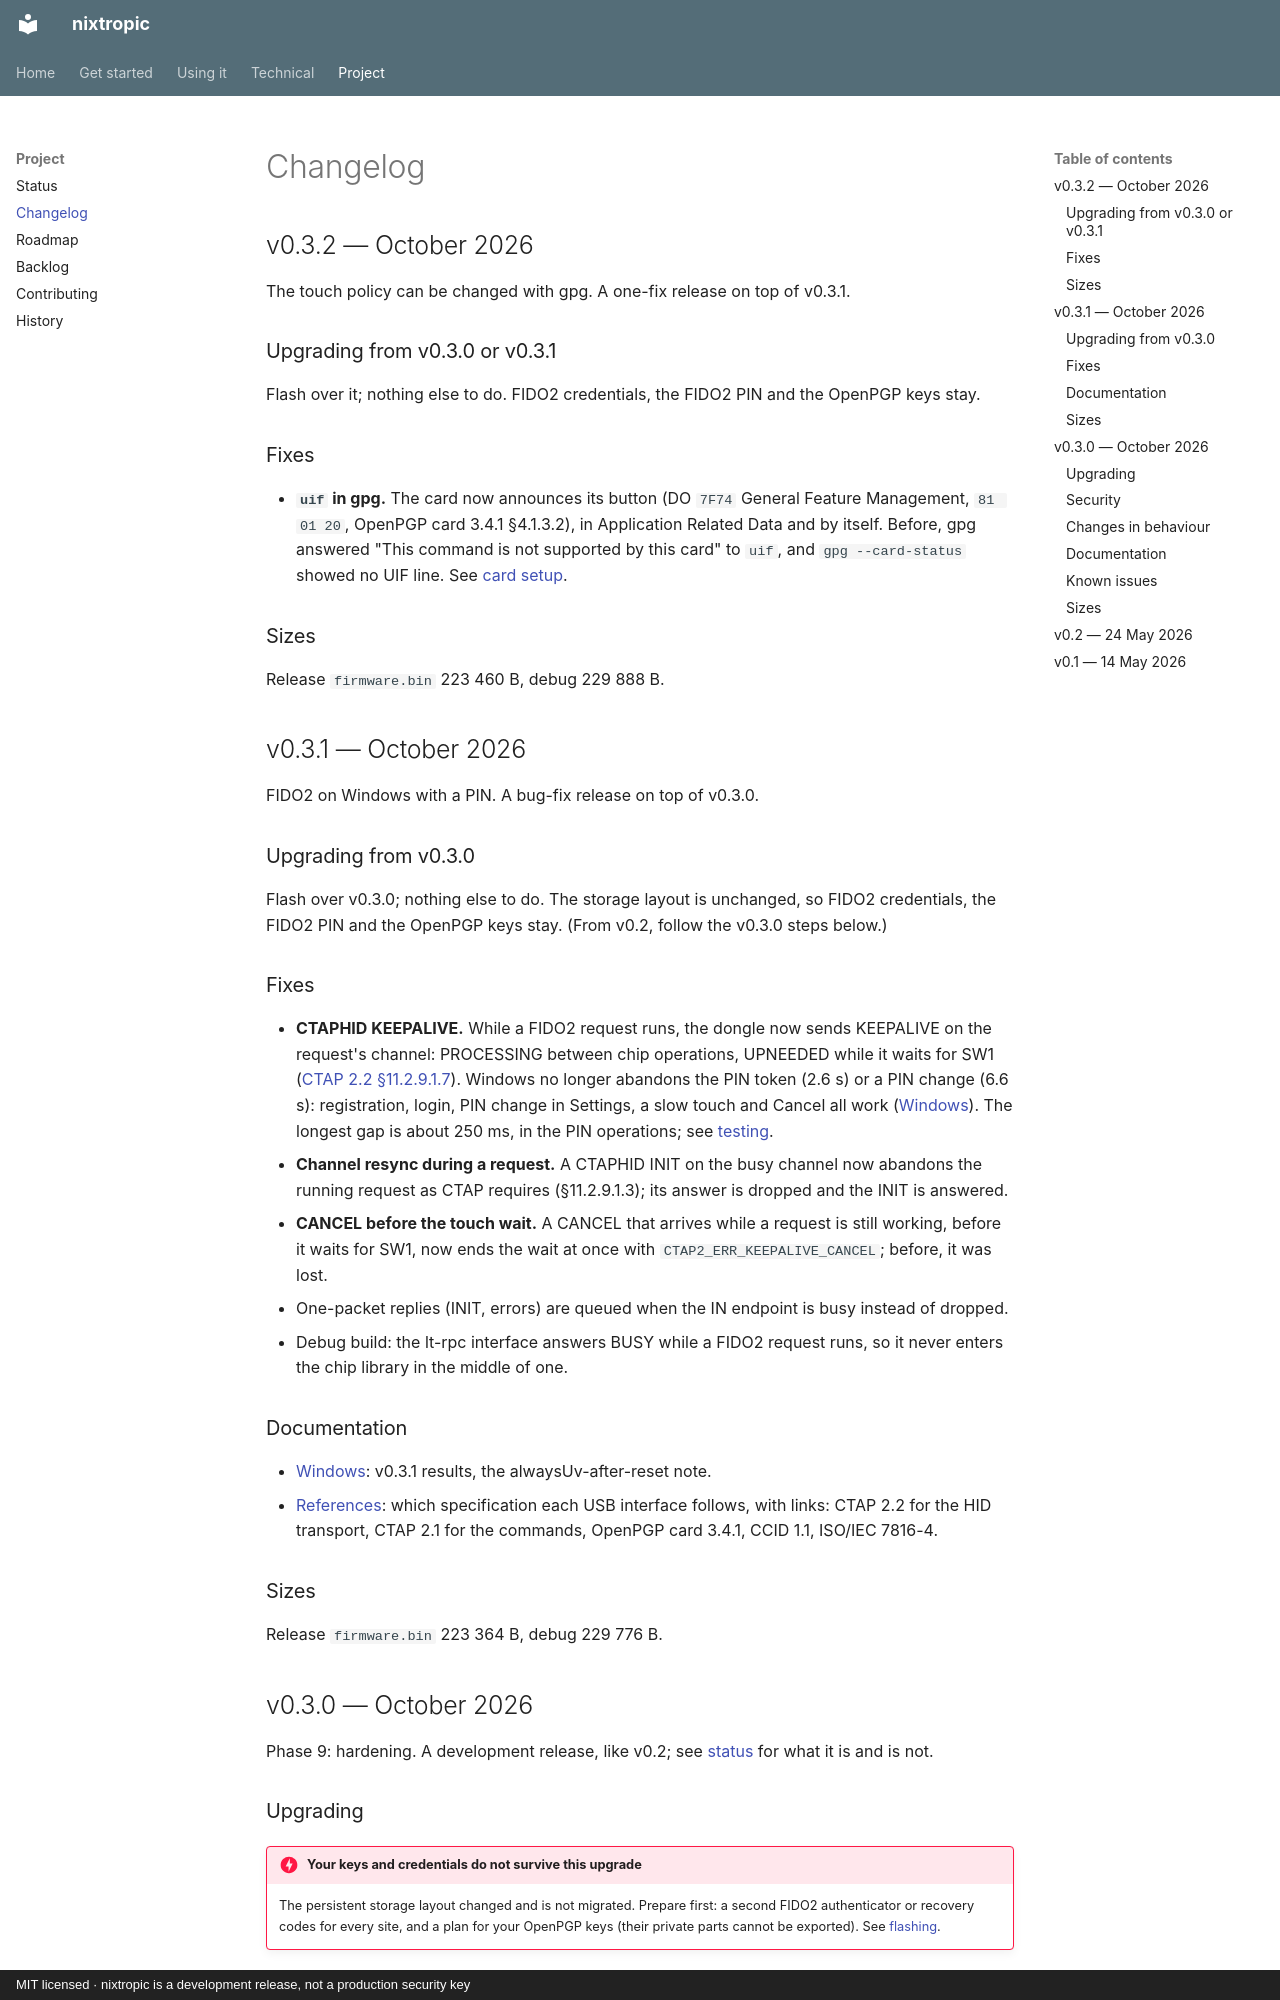

repository: jjacke13/nixtropic · page: changelog/index.html · generator: mkdocs · copyright: MIT licensed · nixtropic is a development release, not a production security key

# Changelog

## v0.3.2 — October 2026

The touch policy can be changed with gpg. A one-fix release on top of v0.3.1.

### Upgrading from v0.3.0 or v0.3.1

Flash over it; nothing else to do. FIDO2 credentials, the FIDO2 PIN and the OpenPGP
keys stay.

### Fixes

- **`uif` in gpg.** The card now announces its button (DO `7F74` General Feature
  Management, `81 01 20`, OpenPGP card 3.4.1 §4.1.3.2), in Application Related Data
  and by itself. Before, gpg answered "This command is not supported by this card" to
  `uif`, and `gpg --card-status` showed no UIF line. See
  [card setup](card-setup.md#touch-policy-uif).

### Sizes

Release `firmware.bin` 223 460 B, debug 229 888 B.

## v0.3.1 — October 2026

FIDO2 on Windows with a PIN. A bug-fix release on top of v0.3.0.

### Upgrading from v0.3.0

Flash over v0.3.0; nothing else to do. The storage layout is unchanged, so FIDO2
credentials, the FIDO2 PIN and the OpenPGP keys stay. (From v0.2, follow the v0.3.0
steps below.)

### Fixes

- **CTAPHID KEEPALIVE.** While a FIDO2 request runs, the dongle now sends KEEPALIVE on
  the request's channel: PROCESSING between chip operations, UPNEEDED while it waits
  for SW1 ([CTAP 2.2 §11.2.9.1.7](https://fidoalliance.org/specs/fido-v2.2-ps-20250714/fido-client-to-authenticator-protocol-v2.2-ps-20250714.html#usb-hid-keepalive)).
  Windows no longer abandons the PIN token (2.6 s) or a PIN change (6.6 s):
  registration, login, PIN change in Settings, a slow touch and Cancel all work
  ([Windows](windows.md)). The longest gap is about 250 ms, in the PIN operations;
  see [testing](testing.md#keepalive-timing).
- **Channel resync during a request.** A CTAPHID INIT on the busy channel now abandons
  the running request as CTAP requires (§11.2.9.1.3); its answer is dropped and the
  INIT is answered.
- **CANCEL before the touch wait.** A CANCEL that arrives while a request is still
  working, before it waits for SW1, now ends the wait at once with
  `CTAP2_ERR_KEEPALIVE_CANCEL`; before, it was lost.
- One-packet replies (INIT, errors) are queued when the IN endpoint is busy instead of
  dropped.
- Debug build: the lt-rpc interface answers BUSY while a FIDO2 request runs, so it
  never enters the chip library in the middle of one.

### Documentation

- [Windows](windows.md): v0.3.1 results, the alwaysUv-after-reset note.
- [References](references.md#protocols): which specification each USB interface
  follows, with links: CTAP 2.2 for the HID transport, CTAP 2.1 for the commands,
  OpenPGP card 3.4.1, CCID 1.1, ISO/IEC 7816-4.

### Sizes

Release `firmware.bin` 223 364 B, debug 229 776 B.

## v0.3.0 — October 2026

Phase 9: hardening. A development release, like v0.2; see [status](status.md) for what
it is and is not.
